Labelled photos from "category_dataset_prepared_v2", an image-classification folder in Yzero56/Peak-Test. The possible labels are: drink container, food container, water bottle.

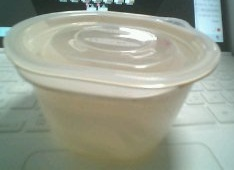
Label: food container

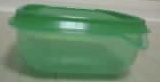
Label: food container

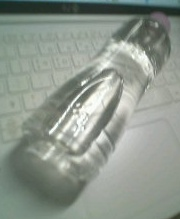
Label: water bottle

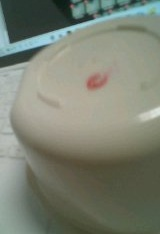
Label: food container

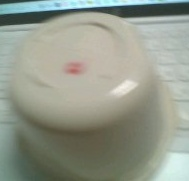
Label: food container

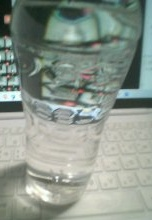
Label: water bottle
